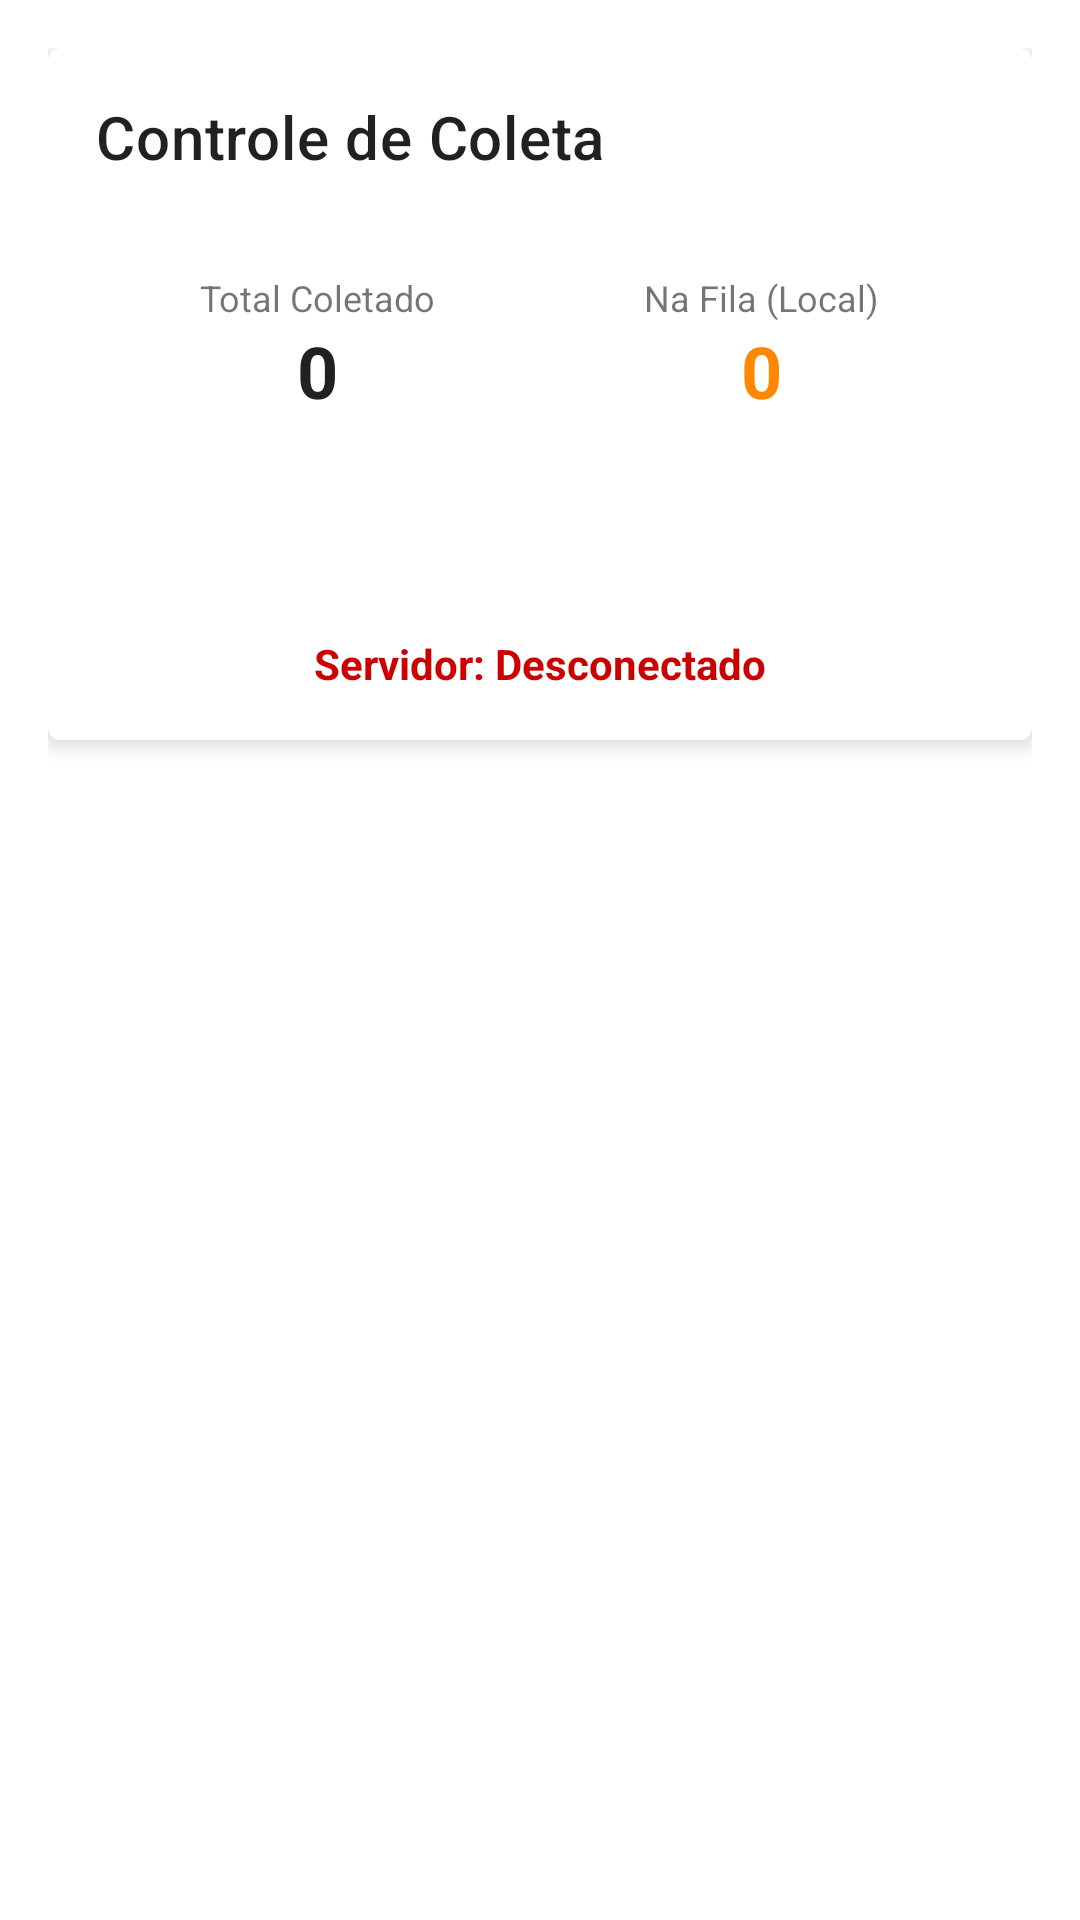

Produce the Android XML layout that renders to this screen, including the resource entries it uses.
<!-- AndroidManifest.xml: application theme Theme.MaterialComponents.DayNight.DarkActionBar -->
<!-- res/layout/fragment_collection.xml -->
<?xml version="1.0" encoding="utf-8"?>
<LinearLayout xmlns:android="http://schemas.android.com/apk/res/android"
    xmlns:app="http://schemas.android.com/apk/res-auto"
    android:layout_width="match_parent"
    android:layout_height="match_parent"
    android:orientation="vertical"
    android:padding="16dp">

    <com.google.android.material.card.MaterialCardView
        android:layout_width="match_parent"
        android:layout_height="wrap_content"
        android:layout_marginBottom="16dp"
        app:cardElevation="4dp">

        <LinearLayout
            android:layout_width="match_parent"
            android:layout_height="wrap_content"
            android:orientation="vertical"
            android:padding="16dp">

            <TextView
                android:layout_width="wrap_content"
                android:layout_height="wrap_content"
                android:text="Controle de Coleta"
                android:textAppearance="@style/TextAppearance.MaterialComponents.Headline6"
                android:layout_marginBottom="16dp"/>

            <LinearLayout
                android:layout_width="match_parent"
                android:layout_height="wrap_content"
                android:orientation="horizontal"
                android:layout_marginTop="16dp">

                <LinearLayout
                    android:layout_width="0dp"
                    android:layout_height="wrap_content"
                    android:layout_weight="1"
                    android:gravity="center"
                    android:orientation="vertical">
                    <TextView
                        android:layout_width="wrap_content"
                        android:layout_height="wrap_content"
                        android:text="Total Coletado"
                        android:textSize="12sp"/>
                    <TextView
                        android:id="@+id/tvTotalCycles"
                        android:layout_width="wrap_content"
                        android:layout_height="wrap_content"
                        android:text="0"
                        android:textSize="24sp"
                        android:textStyle="bold"
                        android:textColor="?attr/colorPrimary"/>
                </LinearLayout>

                <LinearLayout
                    android:layout_width="0dp"
                    android:layout_height="wrap_content"
                    android:layout_weight="1"
                    android:gravity="center"
                    android:orientation="vertical">
                    <TextView
                        android:layout_width="wrap_content"
                        android:layout_height="wrap_content"
                        android:text="Na Fila (Local)"
                        android:textSize="12sp"/>
                    <TextView
                        android:id="@+id/tvPendingCycles"
                        android:layout_width="wrap_content"
                        android:layout_height="wrap_content"
                        android:text="0"
                        android:textSize="24sp"
                        android:textStyle="bold"
                        android:textColor="@android:color/holo_orange_dark"/>
                </LinearLayout>
            </LinearLayout>

            <Button
                android:id="@+id/btnStartStop"
                android:layout_width="match_parent"
                android:layout_height="wrap_content"
                android:text="Iniciar Coleta"
                android:layout_marginTop="16dp"
                style="@style/Widget.MaterialComponents.Button"/>

            <TextView
                android:id="@+id/tvConnectionStatus"
                android:layout_width="match_parent"
                android:layout_height="wrap_content"
                android:text="Servidor: Desconectado"
                android:textColor="@android:color/holo_red_dark"
                android:layout_marginTop="8dp"
                android:textAlignment="center"
                android:textStyle="bold"/>
        </LinearLayout>
    </com.google.android.material.card.MaterialCardView>

</LinearLayout>
<!-- resources referenced by this layout -->
<resources>

</resources>
